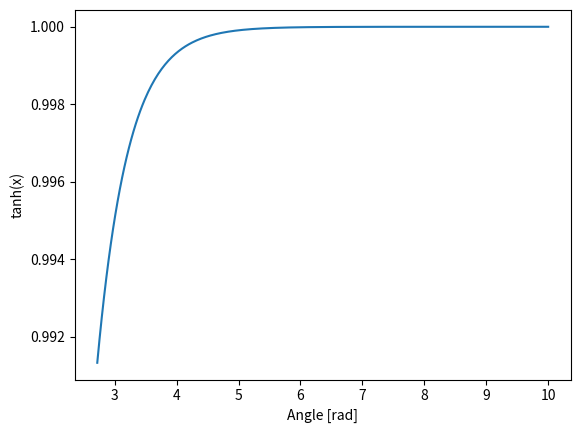

Recreate this plot in Python.
import matplotlib.pylab as plt
import numpy as np


x = np.linspace(np.e, 10.0, 400)
plt.plot(x, np.tanh(x))
plt.xlabel('Angle [rad]')
plt.ylabel('tanh(x)')
plt.axis('tight')
plt.show()